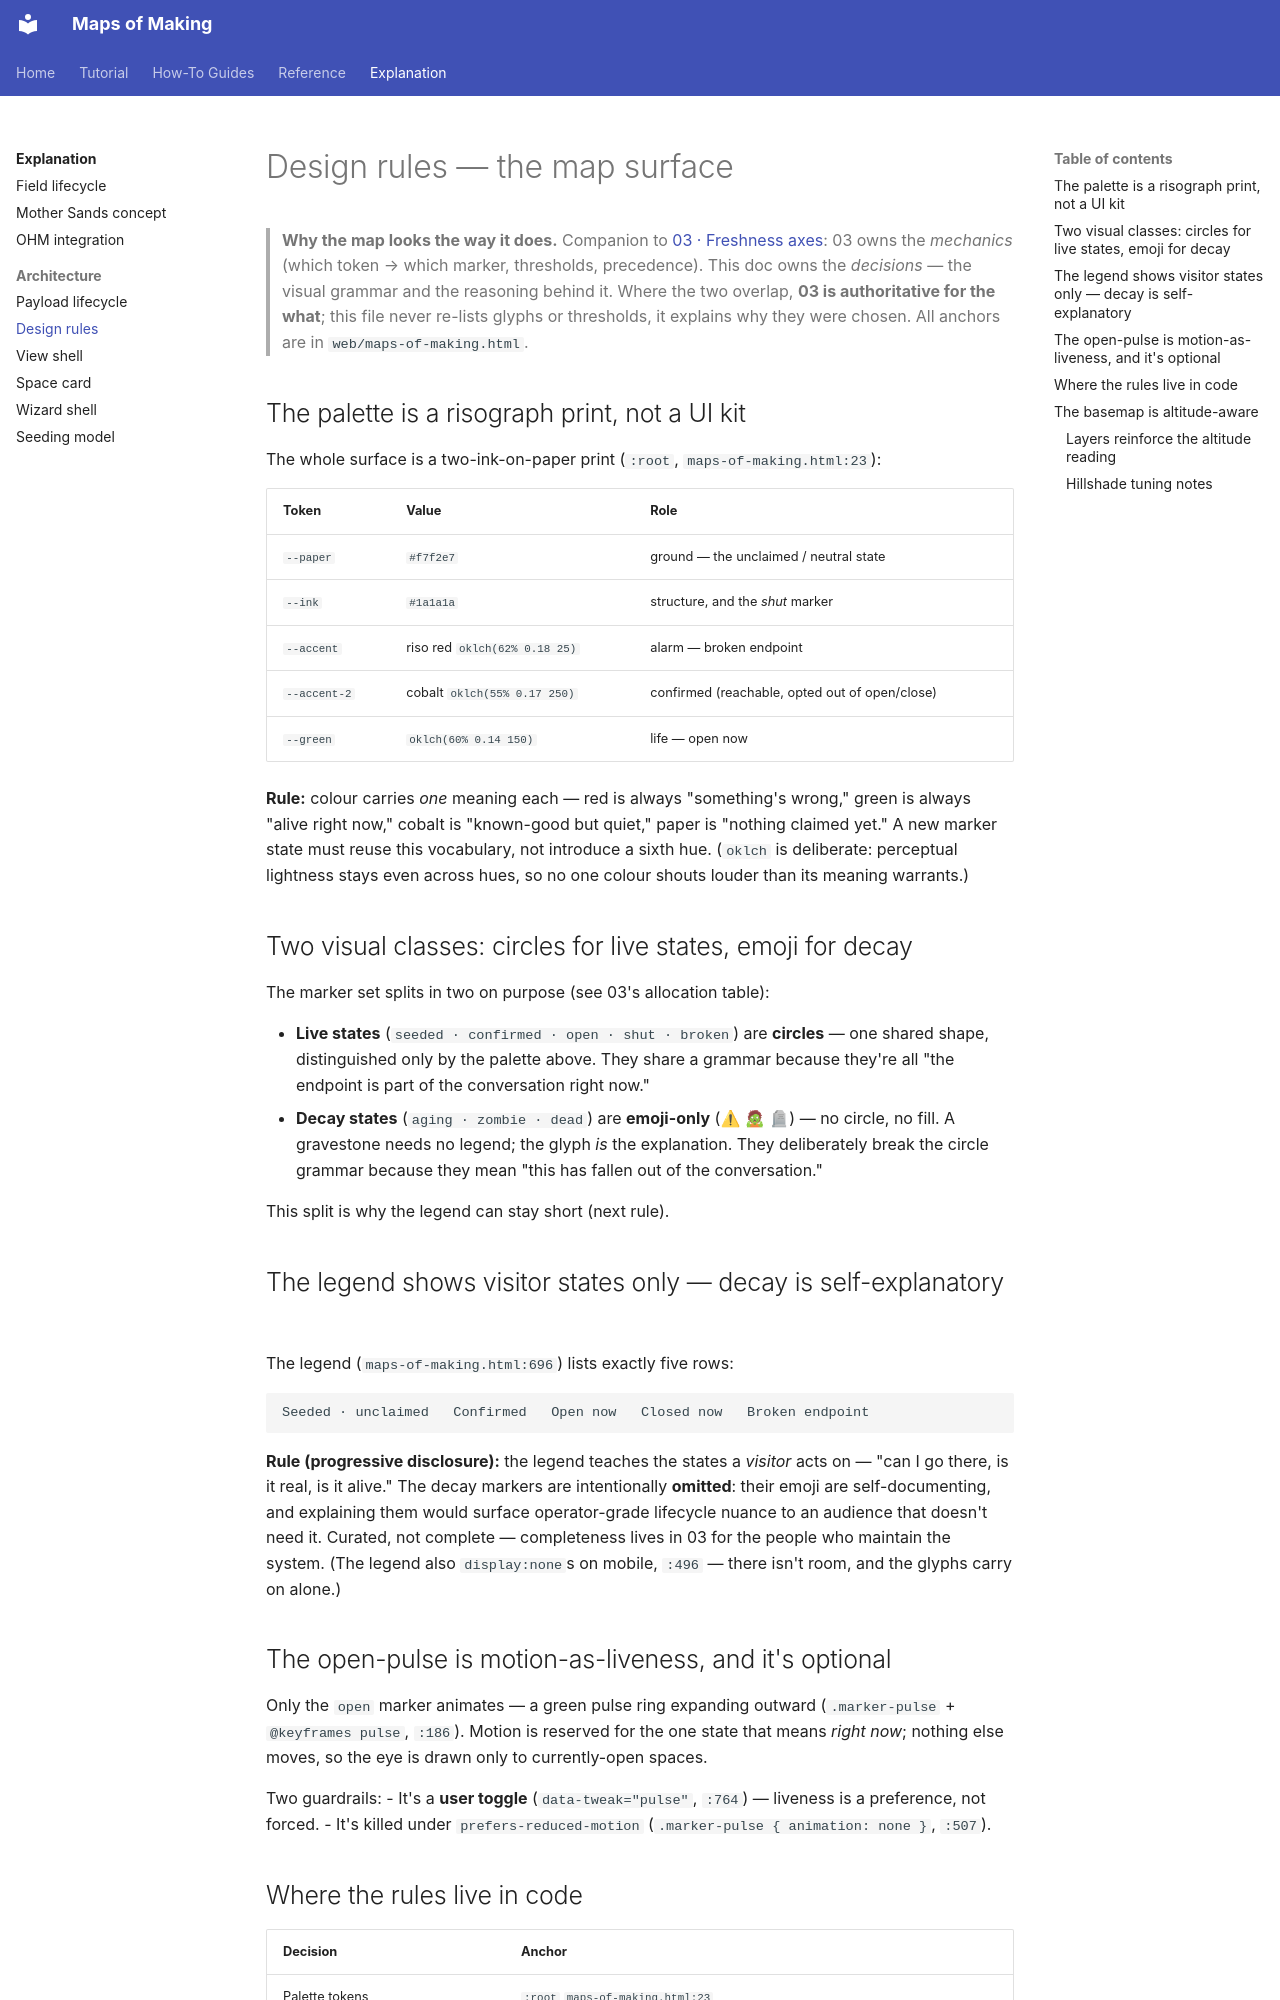

repository: nicolasdb/maps_of_making · page: explanation/architecture/04-design-rules/index.html · generator: mkdocs

# Design rules — the map surface

> **Why the map looks the way it does.** Companion to [03 · Freshness axes](../../reference/freshness-axes.md):
> 03 owns the *mechanics* (which token → which marker, thresholds, precedence). This doc
> owns the *decisions* — the visual grammar and the reasoning behind it. Where the two
> overlap, **03 is authoritative for the what**; this file never re-lists glyphs or thresholds,
> it explains why they were chosen. All anchors are in `web/maps-of-making.html`.

## The palette is a risograph print, not a UI kit

The whole surface is a two-ink-on-paper print (`:root`, `maps-of-making.html:23`):

| Token | Value | Role |
|---|---|---|
| `--paper` | `#f7f2e7` | ground — the unclaimed / neutral state |
| `--ink` | `#1a1a1a` | structure, and the *shut* marker |
| `--accent` | riso red `oklch(62% 0.18 25)` | alarm — broken endpoint |
| `--accent-2` | cobalt `oklch(55% 0.17 250)` | confirmed (reachable, opted out of open/close) |
| `--green` | `oklch(60% 0.14 150)` | life — open now |

**Rule:** colour carries *one* meaning each — red is always "something's wrong," green is always
"alive right now," cobalt is "known-good but quiet," paper is "nothing claimed yet." A new marker
state must reuse this vocabulary, not introduce a sixth hue. (`oklch` is deliberate: perceptual
lightness stays even across hues, so no one colour shouts louder than its meaning warrants.)

## Two visual classes: circles for live states, emoji for decay

The marker set splits in two on purpose (see 03's allocation table):

- **Live states** (`seeded · confirmed · open · shut · broken`) are **circles** — one shared shape,
  distinguished only by the palette above. They share a grammar because they're all "the endpoint
  is part of the conversation right now."
- **Decay states** (`aging · zombie · dead`) are **emoji-only** (⚠ 🧟 🪦) — no circle, no fill.
  A gravestone needs no legend; the glyph *is* the explanation. They deliberately break the circle
  grammar because they mean "this has fallen out of the conversation."

This split is why the legend can stay short (next rule).

## The legend shows visitor states only — decay is self-explanatory

The legend (`maps-of-making.html:696`) lists exactly five rows:

```
Seeded · unclaimed   Confirmed   Open now   Closed now   Broken endpoint
```

**Rule (progressive disclosure):** the legend teaches the states a *visitor* acts on — "can I go
there, is it real, is it alive." The decay markers are intentionally **omitted**: their emoji are
self-documenting, and explaining them would surface operator-grade lifecycle nuance to an audience
that doesn't need it. Curated, not complete — completeness lives in 03 for the people who maintain
the system. (The legend also `display:none`s on mobile, `:496` — there isn't room, and the glyphs
carry on alone.)

## The open-pulse is motion-as-liveness, and it's optional

Only the `open` marker animates — a green pulse ring expanding outward (`.marker-pulse` +
`@keyframes pulse`, `:186`). Motion is reserved for the one state that means *right now*; nothing
else moves, so the eye is drawn only to currently-open spaces.

Two guardrails:
- It's a **user toggle** (`data-tweak="pulse"`, `:764`) — liveness is a preference, not forced.
- It's killed under `prefers-reduced-motion` (`.marker-pulse { animation: none }`, `:507`).
